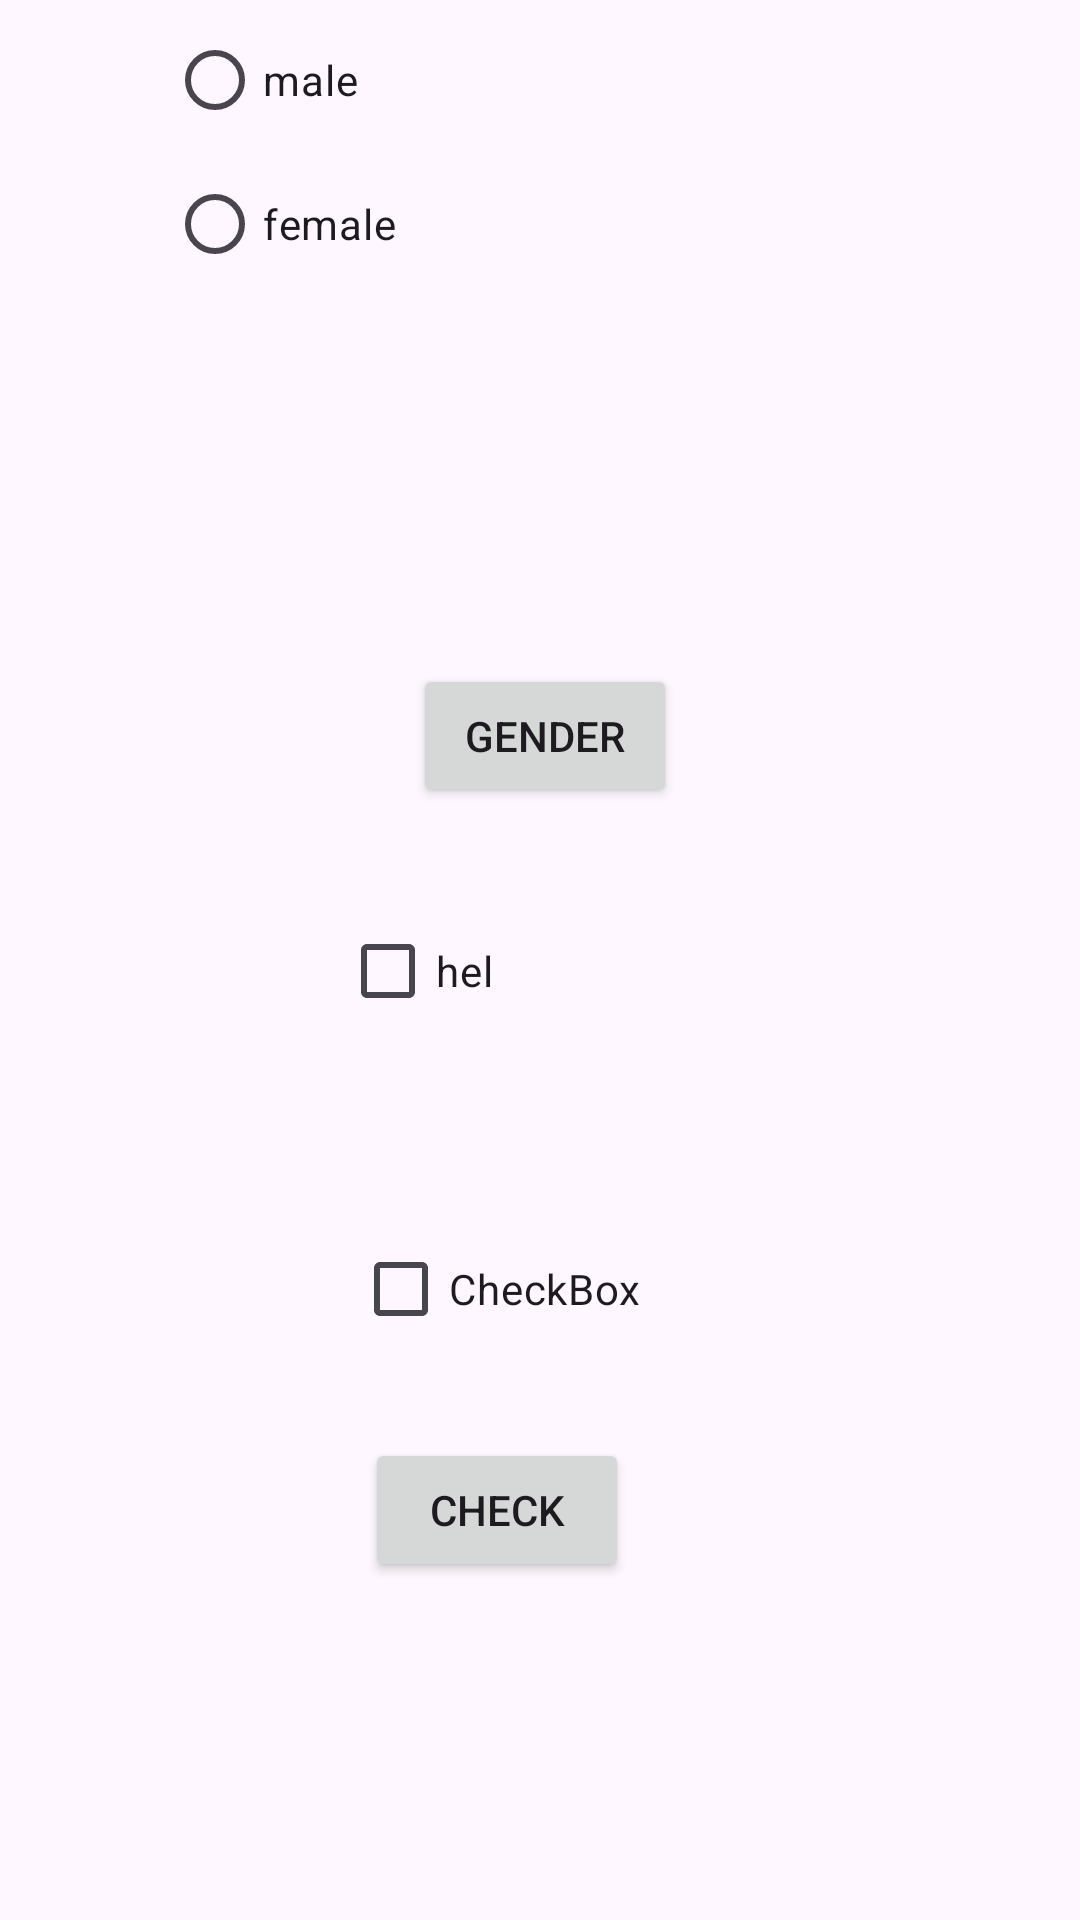

Android layout source for this screen:
<!-- AndroidManifest.xml: application theme Theme.LabQuick -->
<!-- res/layout/activity_radio_check.xml -->
<?xml version="1.0" encoding="utf-8"?>
<androidx.constraintlayout.widget.ConstraintLayout xmlns:android="http://schemas.android.com/apk/res/android"
    xmlns:app="http://schemas.android.com/apk/res-auto"
    xmlns:tools="http://schemas.android.com/tools"
    android:id="@+id/main"
    android:layout_width="match_parent"
    android:layout_height="match_parent"
    tools:context=".RadioCheck">

    <RadioGroup
        android:id="@+id/radioGroup"
        android:layout_width="249dp"
        android:layout_height="200dp"
        android:layout_marginStart="81dp"
        android:layout_marginTop="48dp"
        android:layout_marginEnd="81dp"
        android:layout_marginBottom="483dp"
        app:layout_constraintBottom_toBottomOf="parent"
        app:layout_constraintEnd_toEndOf="parent"
        app:layout_constraintStart_toStartOf="parent"
        app:layout_constraintTop_toTopOf="parent">

        <RadioButton
            android:id="@+id/radioButton"
            android:layout_width="match_parent"
            android:layout_height="wrap_content"
            android:text="male" />

        <RadioButton
            android:id="@+id/radioButton2"
            android:layout_width="match_parent"
            android:layout_height="wrap_content"
            android:text="female" />
    </RadioGroup>

    <Button
        android:id="@+id/gender"
        android:layout_width="wrap_content"
        android:layout_height="wrap_content"
        android:layout_marginStart="162dp"
        android:layout_marginTop="41dp"
        android:layout_marginEnd="159dp"
        android:layout_marginBottom="393dp"
        android:text="gender"
        app:layout_constraintBottom_toBottomOf="parent"
        app:layout_constraintEnd_toEndOf="parent"
        app:layout_constraintStart_toStartOf="parent"
        app:layout_constraintTop_toBottomOf="@+id/radioGroup" />

    <CheckBox
        android:id="@+id/checkBox"
        android:layout_width="wrap_content"
        android:layout_height="wrap_content"
        android:layout_marginStart="139dp"
        android:layout_marginTop="56dp"
        android:layout_marginEnd="221dp"
        android:layout_marginBottom="29dp"
        android:text="hel"
        app:layout_constraintBottom_toTopOf="@+id/checkBox2"
        app:layout_constraintEnd_toEndOf="parent"
        app:layout_constraintStart_toStartOf="parent"
        app:layout_constraintTop_toBottomOf="@+id/gender" />

    <CheckBox
        android:id="@+id/checkBox2"
        android:layout_width="wrap_content"
        android:layout_height="wrap_content"
        android:layout_marginStart="143dp"
        android:layout_marginTop="29dp"
        android:layout_marginEnd="172dp"
        android:layout_marginBottom="212dp"
        android:text="CheckBox"
        app:layout_constraintBottom_toBottomOf="parent"
        app:layout_constraintEnd_toEndOf="parent"
        app:layout_constraintStart_toStartOf="parent"
        app:layout_constraintTop_toBottomOf="@+id/checkBox" />

    <Button
        android:id="@+id/check"
        android:layout_width="wrap_content"
        android:layout_height="wrap_content"
        android:layout_marginStart="146dp"
        android:layout_marginTop="31dp"
        android:layout_marginEnd="175dp"
        android:layout_marginBottom="118dp"
        android:text="check"
        app:layout_constraintBottom_toBottomOf="parent"
        app:layout_constraintEnd_toEndOf="parent"
        app:layout_constraintStart_toStartOf="parent"
        app:layout_constraintTop_toBottomOf="@+id/checkBox2" />
</androidx.constraintlayout.widget.ConstraintLayout>
<!-- resources referenced by this layout -->
<resources>
  <style name="Theme.LabQuick" parent="Base.Theme.LabQuick" />
  <style name="Base.Theme.LabQuick" parent="Theme.Material3.DayNight">
          
          
      </style>
</resources>
